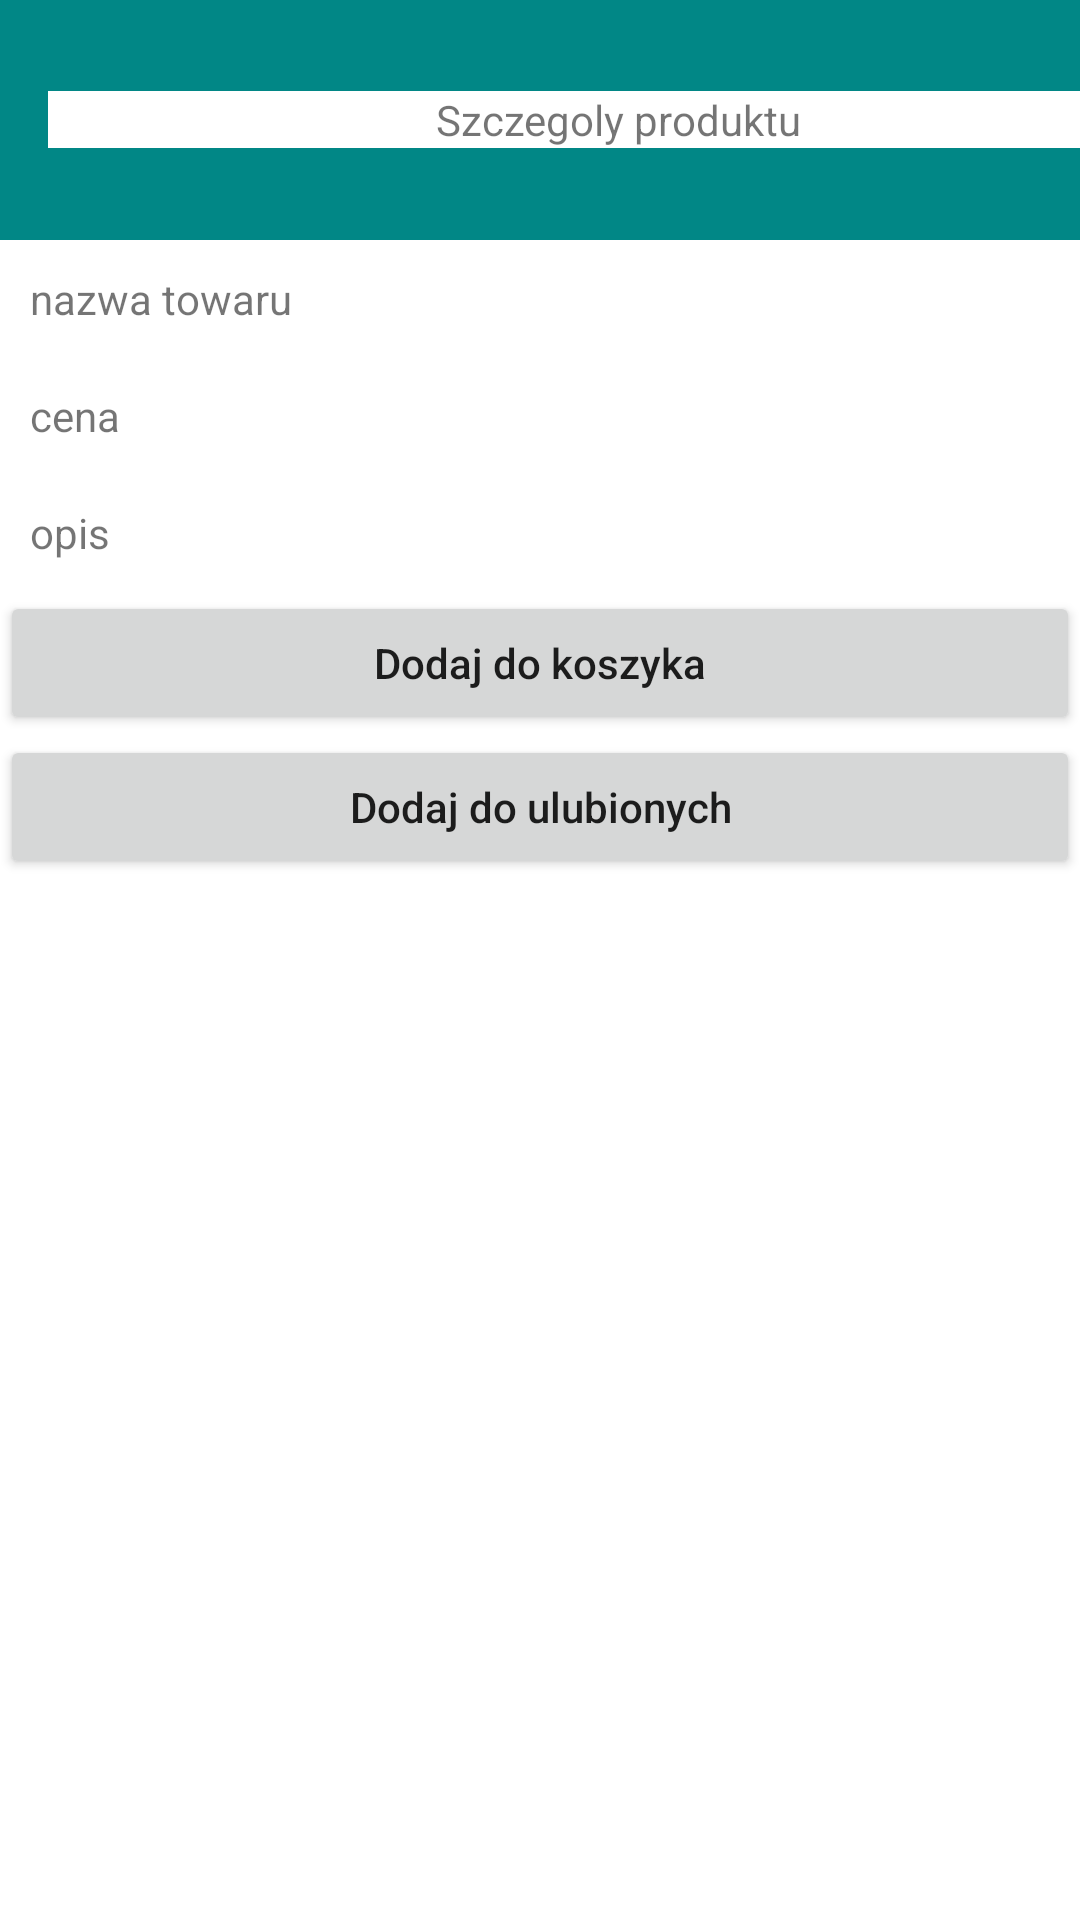

This screen was rendered from an Android layout file. Write that file and the resources it references.
<!-- AndroidManifest.xml: application theme Theme.AplikacjaNaZaliczenie -->
<!-- res/layout/activity_product_details.xml -->
<?xml version="1.0" encoding="utf-8"?>
<LinearLayout xmlns:android="http://schemas.android.com/apk/res/android"
    xmlns:app="http://schemas.android.com/apk/res-auto"
    xmlns:tools="http://schemas.android.com/tools"
    android:layout_width="match_parent"
    android:layout_height="match_parent"
    android:orientation="vertical"
    tools:context=".ProductDetailsActivity">
    <androidx.appcompat.widget.Toolbar
        android:id="@+id/toolbar"
        android:layout_width="match_parent"
        android:layout_height="80dp"
        android:background="@color/teal_700">
        <TextView
            android:layout_width="380dp"
            android:layout_height="wrap_content"
            android:gravity="center"
            android:text="Szczegoly produktu"
            android:background="@color/white"/>

    </androidx.appcompat.widget.Toolbar>

    <TextView
        android:id="@+id/productName"
        android:layout_width="match_parent"
        android:layout_height="wrap_content"
        android:text="nazwa towaru"
        android:background="@color/white"
        android:padding="10dp"/>

    <TextView
        android:id="@+id/productPrice"
        android:layout_width="match_parent"
        android:layout_height="wrap_content"
        android:text="cena"
        android:background="@color/white"
        android:padding="10dp"/>

    <TextView
        android:id="@+id/productDescription"
        android:layout_width="match_parent"
        android:layout_height="wrap_content"
        android:text="opis"
        android:background="@color/white"
        android:padding="10dp"/>

    <Button
        android:id="@+id/btnShoppingCart"
        android:layout_width="match_parent"
        android:layout_height="wrap_content"
        android:text="Dodaj do koszyka"
        android:textAllCaps="false" />

    <Button
        android:id="@+id/btnFavourites"
        android:layout_width="match_parent"
        android:layout_height="wrap_content"
        android:text="Dodaj do ulubionych"
        android:textAllCaps="false" />

</LinearLayout>
<!-- resources referenced by this layout -->
<resources>
  <color name="teal_700">#FF018786</color>
  <color name="white">#FFFFFFFF</color>
  <style name="Theme.AplikacjaNaZaliczenie" parent="Theme.MaterialComponents.DayNight.DarkActionBar">
          
          <item name="colorPrimary">@color/purple_500</item>
          <item name="colorPrimaryVariant">@color/purple_700</item>
          <item name="colorOnPrimary">@color/white</item>
          
          <item name="colorSecondary">@color/teal_200</item>
          <item name="colorSecondaryVariant">@color/teal_700</item>
          <item name="colorOnSecondary">@color/black</item>
          
          <item name="android:statusBarColor" tools:targetApi="l">?attr/colorPrimaryVariant</item>
          
      </style>
  <color name="purple_500">#FF6200EE</color>
  <color name="purple_700">#FF3700B3</color>
  <color name="teal_200">#05BCAA</color>
  <color name="black">#FF000000</color>
</resources>
